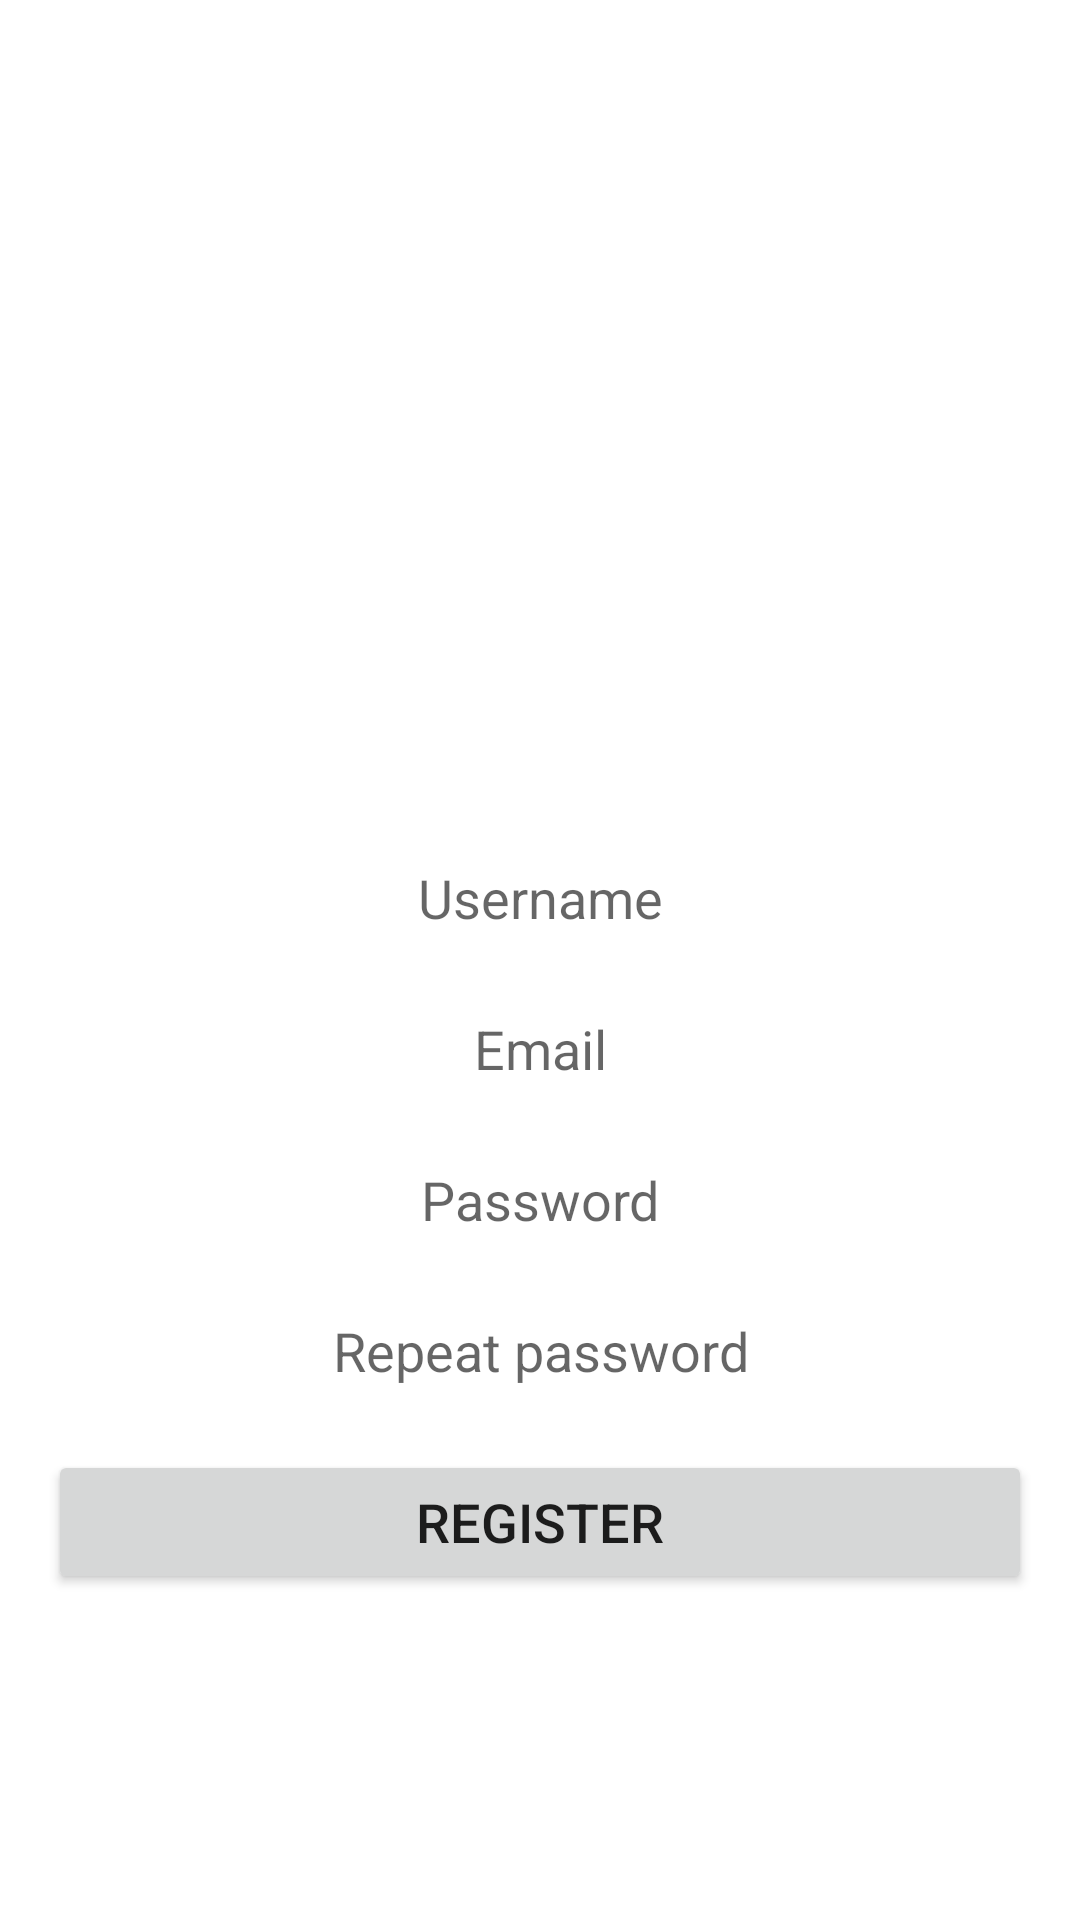

This screen was rendered from an Android layout file. Write that file and the resources it references.
<!-- AndroidManifest.xml: application theme Theme.FoodBuddy -->
<!-- res/layout/activity_register.xml -->
<?xml version="1.0" encoding="utf-8"?>
<androidx.constraintlayout.widget.ConstraintLayout xmlns:android="http://schemas.android.com/apk/res/android"
    xmlns:app="http://schemas.android.com/apk/res-auto"
    xmlns:tools="http://schemas.android.com/tools"
    android:layout_width="match_parent"
    android:layout_height="match_parent"
    android:background="@drawable/background"
    tools:context=".Register">

    <TextView
        android:id="@+id/textView"
        android:layout_width="wrap_content"
        android:layout_height="wrap_content"
        android:layout_marginTop="130dp"
        android:fontFamily="cursive"
        android:text="FoodBuddy"
        android:textColor="@color/design_default_color_background"
        android:textSize="36sp"
        app:layout_constraintEnd_toEndOf="parent"
        app:layout_constraintHorizontal_bias="0.498"
        app:layout_constraintStart_toStartOf="parent"
        app:layout_constraintTop_toTopOf="parent" />

    <TextView
        android:id="@+id/textView2"
        android:layout_width="wrap_content"
        android:layout_height="wrap_content"
        android:layout_marginTop="8dp"
        android:text="Registration menu"
        android:textColor="@color/white"
        app:layout_constraintEnd_toEndOf="parent"
        app:layout_constraintStart_toStartOf="parent"
        app:layout_constraintTop_toBottomOf="@+id/textView" />

    <EditText
        android:id="@+id/username"
        android:layout_width="0dp"
        android:layout_height="wrap_content"
        android:layout_marginStart="16dp"
        android:layout_marginTop="75dp"
        android:layout_marginEnd="16dp"
        android:background="#000000"
        android:backgroundTint="#FFFFFF"
        android:ems="10"
        android:hint="Username"
        android:inputType="textPersonName"
        android:padding="5dp"
        android:textAlignment="center"
        android:textColor="#000000"
        android:textColorHint="?android:attr/textColorHint"
        app:layout_constraintEnd_toEndOf="parent"
        app:layout_constraintHorizontal_bias="0.497"
        app:layout_constraintStart_toStartOf="parent"
        app:layout_constraintTop_toBottomOf="@+id/textView2" />

    <EditText
        android:id="@+id/email"
        android:layout_width="0dp"
        android:layout_height="wrap_content"
        android:layout_marginStart="16dp"
        android:layout_marginTop="16dp"
        android:layout_marginEnd="16dp"
        android:background="#FFFFFF"
        android:backgroundTint="@color/white"
        android:ems="10"
        android:hint="Email"
        android:inputType="textEmailAddress"
        android:padding="5dp"
        android:textAlignment="center"
        android:textColorHint="?android:attr/textColorHint"
        app:layout_constraintEnd_toEndOf="parent"
        app:layout_constraintStart_toStartOf="parent"
        app:layout_constraintTop_toBottomOf="@+id/username" />

    <EditText
        android:id="@+id/password"
        android:layout_width="0dp"
        android:layout_height="wrap_content"
        android:layout_marginStart="16dp"
        android:layout_marginTop="16dp"
        android:layout_marginEnd="16dp"
        android:background="@color/white"
        android:ems="10"
        android:hint="Password"
        android:inputType="textPassword"
        android:padding="5dp"
        android:textAlignment="center"
        android:textColorHint="?android:attr/textColorHint"
        app:layout_constraintEnd_toEndOf="parent"
        app:layout_constraintStart_toStartOf="parent"
        app:layout_constraintTop_toBottomOf="@+id/email" />

    <EditText
        android:id="@+id/password2"
        android:layout_width="0dp"
        android:layout_height="wrap_content"
        android:layout_marginStart="16dp"
        android:layout_marginTop="16dp"
        android:layout_marginEnd="16dp"
        android:background="@color/white"
        android:ems="10"
        android:hint="Repeat password"
        android:inputType="textPassword"
        android:padding="5dp"
        android:textAlignment="center"
        android:textColorHint="?android:attr/textColorHint"
        app:layout_constraintEnd_toEndOf="parent"
        app:layout_constraintHorizontal_bias="0.0"
        app:layout_constraintStart_toStartOf="parent"
        app:layout_constraintTop_toBottomOf="@+id/password" />

    <Button
        android:id="@+id/registerButton"
        android:layout_width="0dp"
        android:layout_height="wrap_content"
        android:layout_marginStart="16dp"
        android:layout_marginTop="16dp"
        android:layout_marginEnd="16dp"
        android:text="Register"
        android:textSize="18sp"
        app:layout_constraintEnd_toEndOf="parent"
        app:layout_constraintStart_toStartOf="parent"
        app:layout_constraintTop_toBottomOf="@+id/password2" />

    <TextView
        android:id="@+id/loginText"
        android:layout_width="wrap_content"
        android:layout_height="wrap_content"
        android:layout_marginTop="16dp"
        android:text="Already have an account? Login here!"
        android:textColor="#FFFFFF"
        android:textColorLink="#00BCD4"
        android:textSize="18sp"
        app:layout_constraintEnd_toEndOf="parent"
        app:layout_constraintHorizontal_bias="0.553"
        app:layout_constraintStart_toStartOf="parent"
        app:layout_constraintTop_toBottomOf="@+id/registerButton" />

    <ProgressBar
        android:id="@+id/addRecipeProgressBar"
        style="?android:attr/progressBarStyle"
        android:layout_width="wrap_content"
        android:layout_height="wrap_content"
        android:progressTint="@color/purple_200"
        android:visibility="invisible"
        app:layout_constraintBottom_toBottomOf="parent"
        app:layout_constraintEnd_toEndOf="parent"
        app:layout_constraintStart_toStartOf="parent"
        app:layout_constraintTop_toBottomOf="@+id/loginText" />

</androidx.constraintlayout.widget.ConstraintLayout>
<!-- resources referenced by this layout -->
<resources>
  <style name="Theme.FoodBuddy" parent="Theme.MaterialComponents.DayNight.DarkActionBar">
          
          <item name="colorPrimary">@color/purple_500</item>
          <item name="colorPrimaryVariant">@color/purple_700</item>
          <item name="colorOnPrimary">@color/white</item>
          
          <item name="colorSecondary">@color/teal_200</item>
          <item name="colorSecondaryVariant">@color/teal_700</item>
          <item name="colorOnSecondary">@color/black</item>
          
          <item name="android:statusBarColor" tools:targetApi="l">?attr/colorPrimaryVariant</item>
          
      </style>
  <!-- not gathered from this repository: default colours our renderer supplied (Android Studio template values) -->
  <color name="purple_200">#FFBB86FC</color>
  <color name="purple_500">#FF6200EE</color>
  <color name="purple_700">#FF3700B3</color>
  <color name="teal_200">#FF03DAC5</color>
  <color name="teal_700">#FF018786</color>
  <color name="black">#FF000000</color>
  <color name="white">#FFFFFFFF</color>
</resources>
